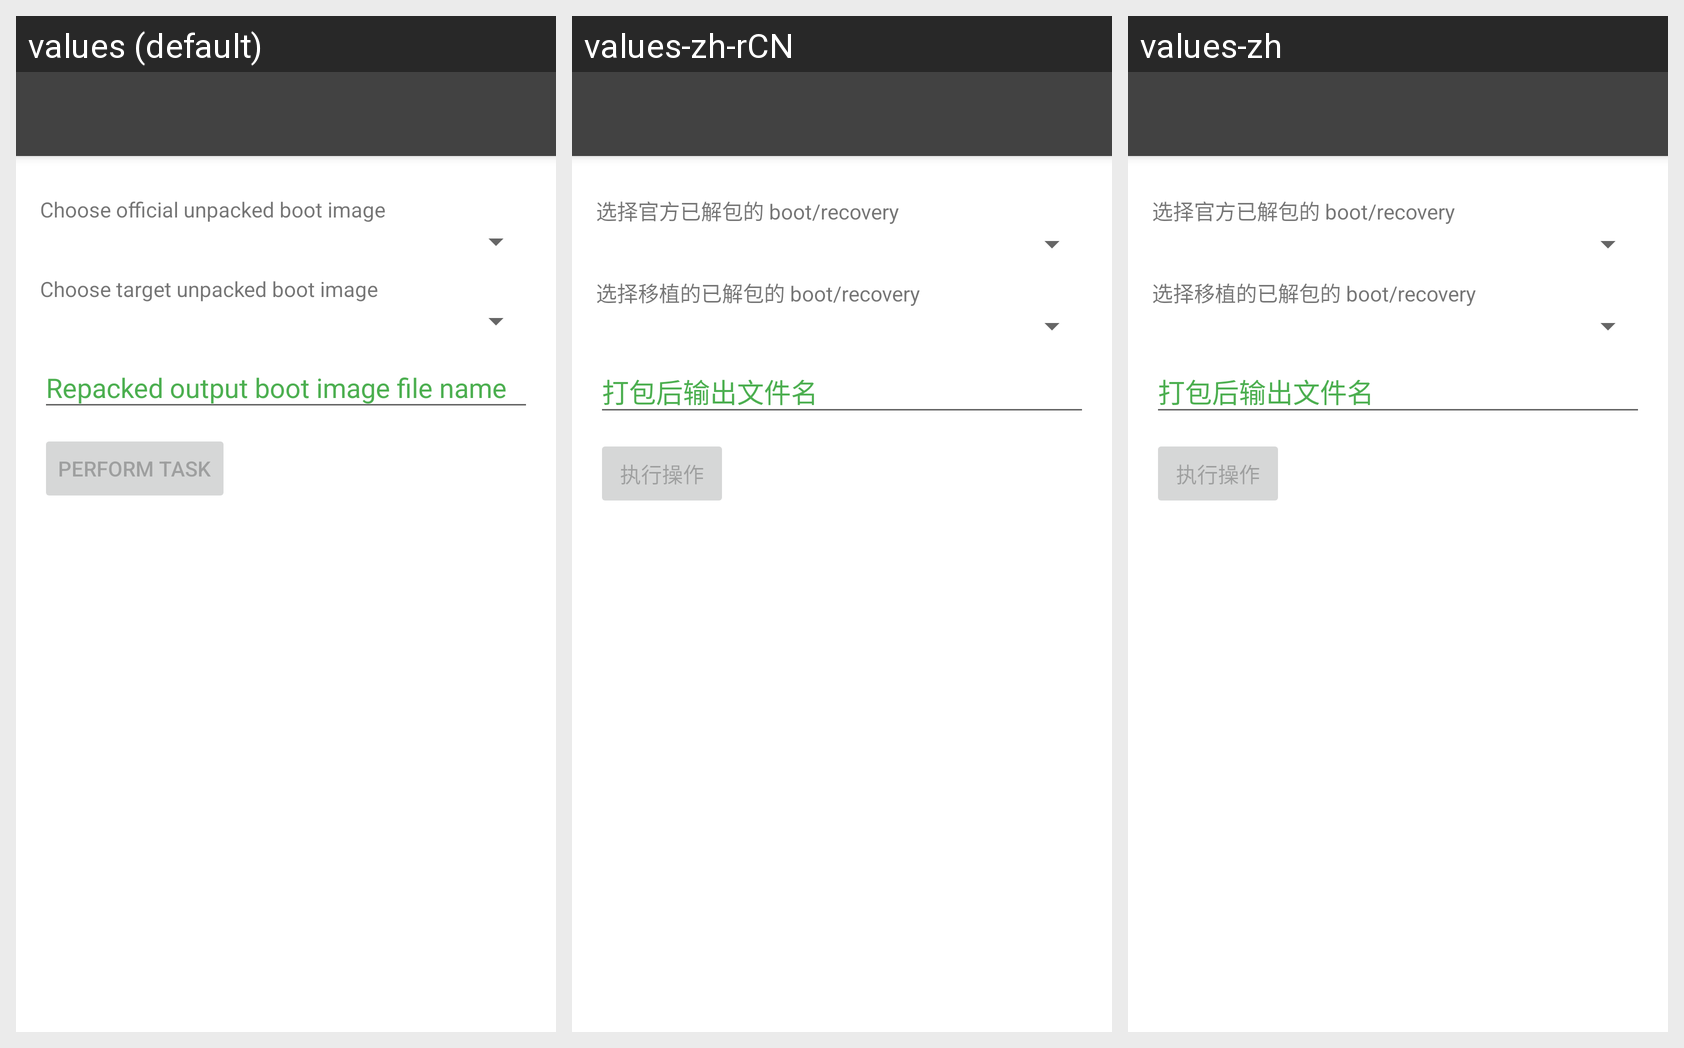

Translations of the strings shown on this Android screen, per locale in the grid:
Android screen res/layout/activity_port_boot_image.xml rendered under 3 locales, left to right: values (default), values-zh-rCN, values-zh. Device: Nexus 5 (rendered at 1080×1920; each locale shown at half size, 540×960, under a caption strip naming it); theme AppTheme.
Strings drawn on this screen, with the default value and each locale's value (text and hints the layout hard-codes, and strings that could not be matched under every locale, appear in the picture but are not listed):

repack_boot_image_output_file_name
  values: Repacked output boot image file name
  values-zh-rCN: 打包后输出文件名
  values-zh: 打包后输出文件名

perform_task
  values: Perform Task
  values-zh-rCN: 执行操作
  values-zh: 执行操作
